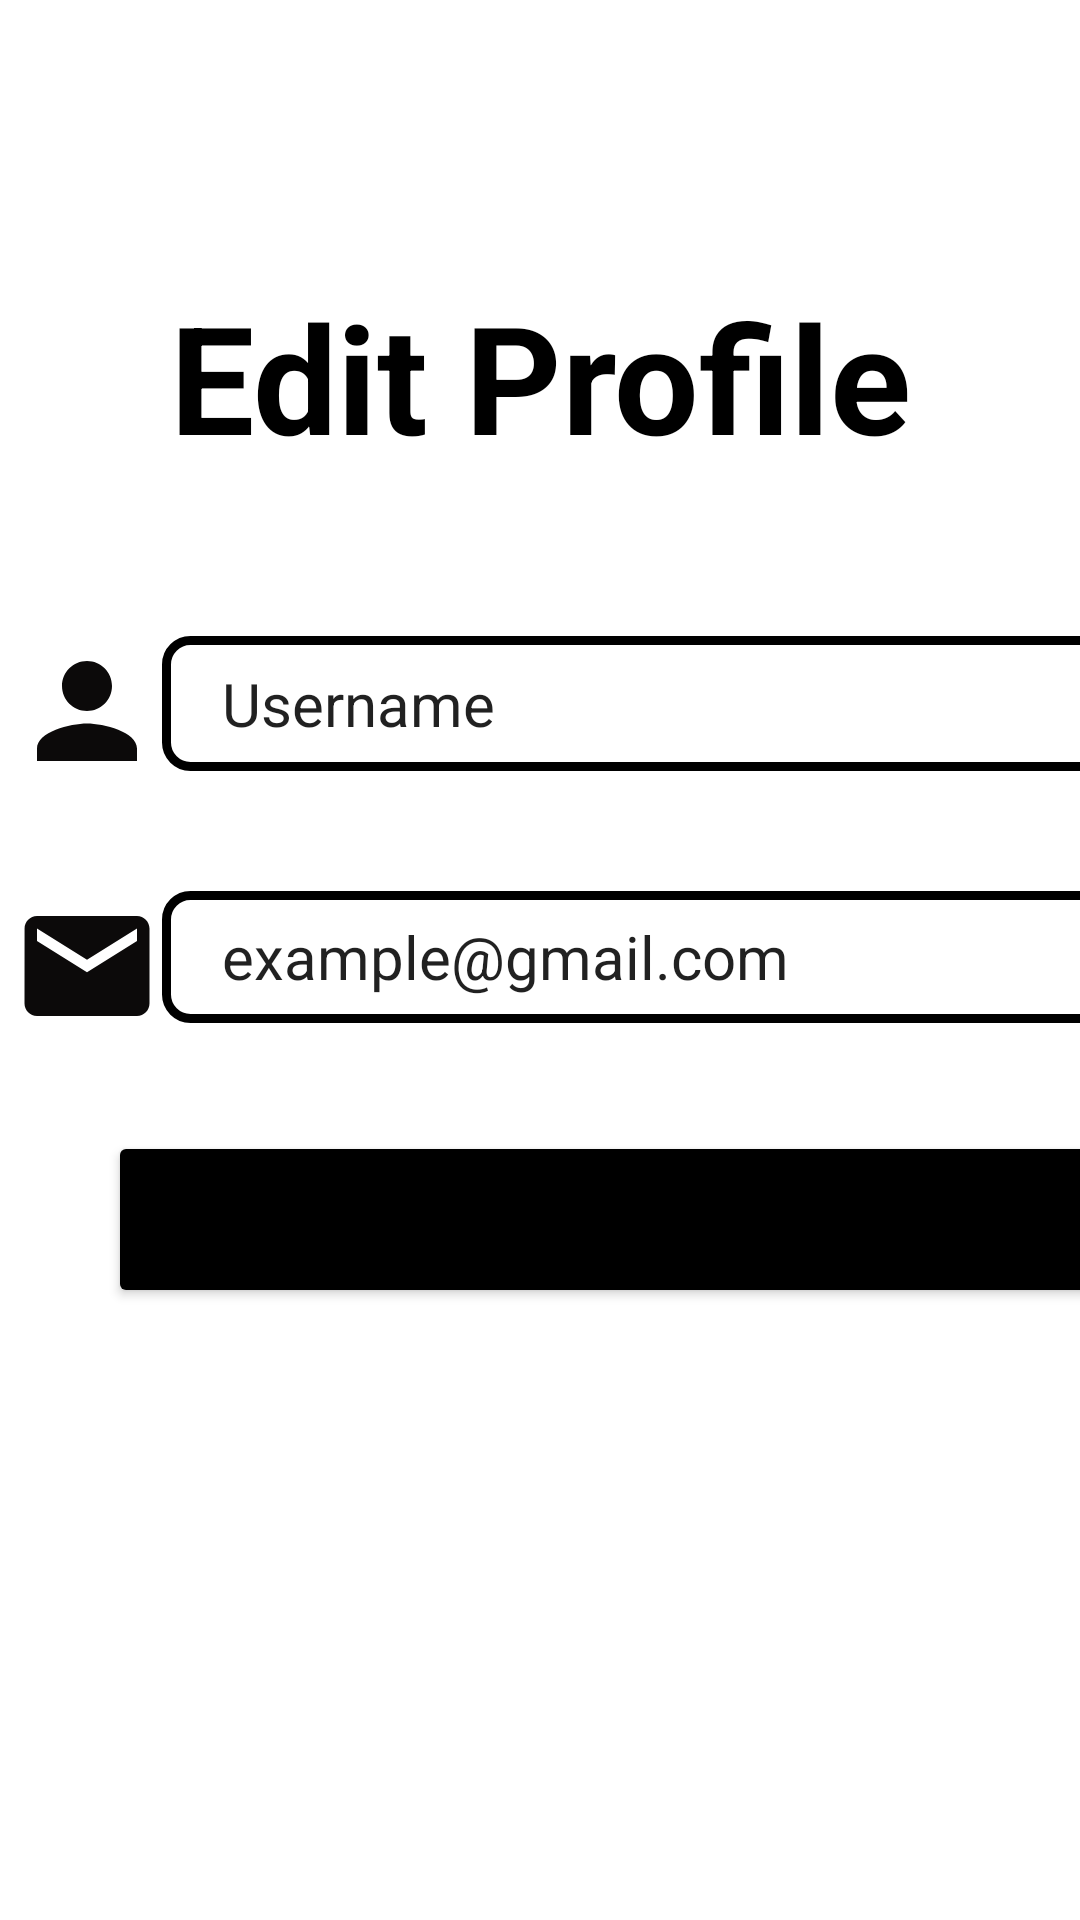

Android layout source for this screen:
<!-- AndroidManifest.xml: application theme Theme.Anidroid -->
<!-- res/layout/activity_edit_profile.xml -->
<?xml version="1.0" encoding="utf-8"?>
<androidx.constraintlayout.widget.ConstraintLayout xmlns:android="http://schemas.android.com/apk/res/android"
    xmlns:app="http://schemas.android.com/apk/res-auto"
    xmlns:tools="http://schemas.android.com/tools"
    android:layout_width="match_parent"
    android:layout_height="match_parent"
    tools:context=".EditProfileActivity">


    <TextView
        android:id="@+id/textView5"
        android:layout_width="match_parent"
        android:layout_height="wrap_content"
        android:layout_marginTop="92dp"
        android:gravity="center_horizontal"
        android:text="Edit Profile"
        android:textColor="@color/black"
        android:textSize="50dp"
        android:textStyle="bold"
        app:layout_constraintTop_toTopOf="parent"
        tools:layout_editor_absoluteX="4dp" />

    <ImageView
        android:id="@+id/imageView3"
        android:layout_width="50dp"
        android:layout_height="50dp"
        android:layout_marginStart="4dp"
        android:src="@drawable/ic_baseline_person_24"
        app:layout_constraintStart_toStartOf="parent"
        app:layout_constraintTop_toTopOf="@+id/editUser"
        tools:ignore="MissingConstraints" />


    <EditText
        android:id="@+id/editUser"
        android:layout_width="320dp"
        android:layout_height="45dp"
        android:layout_marginTop="212dp"
        android:background="@drawable/edittextbackground"
        android:paddingLeft="20dp"
        android:text="Username"
        android:textColorHint="@color/black"
        android:textSize="20sp"
        app:layout_constraintStart_toEndOf="@+id/imageView3"
        app:layout_constraintTop_toTopOf="parent" />

    <ImageView
        android:id="@+id/imageView8"
        android:layout_width="50dp"
        android:layout_height="50dp"
        android:layout_marginStart="4dp"
        android:src="@drawable/ic_baseline_email_24"
        app:layout_constraintStart_toStartOf="parent"
        app:layout_constraintTop_toTopOf="@+id/editEmail"
        tools:ignore="MissingConstraints" />

    <EditText
        android:id="@+id/editEmail"
        android:layout_width="320dp"
        android:layout_height="44dp"
        android:layout_marginTop="40dp"
        android:background="@drawable/edittextbackground"
        android:paddingLeft="20dp"
        android:text="example@gmail.com"
        android:textColorHint="@color/black"
        android:textSize="20sp"
        app:layout_constraintStart_toEndOf="@+id/imageView8"
        app:layout_constraintTop_toBottomOf="@+id/editUser" />

    <Button
        android:id="@+id/btnExitEdit"
        android:layout_width="339dp"
        android:layout_height="59dp"
        android:layout_marginStart="36dp"
        android:layout_marginTop="36dp"
        android:backgroundTint="@color/black"
        android:text="Confirm new password"
        android:textSize="20dp"
        app:layout_constraintStart_toStartOf="parent"
        app:layout_constraintTop_toBottomOf="@+id/editEmail" />


</androidx.constraintlayout.widget.ConstraintLayout>
<!-- resources referenced by this layout -->
<resources>
  <!-- drawable edittextbackground (drawable) -->
  <?xml version="1.0" encoding="utf-8"?>
  <shape android:shape="rectangle" xmlns:android="http://schemas.android.com/apk/res/android">
  
  
      <stroke android:width="3dp" android:color="@color/black"/>
      <corners android:radius="8dp"/>
  </shape>
  <!-- drawable ic_baseline_email_24 (drawable-v24) -->
  <vector android:height="24dp" android:tint="#0C0A0A"
      android:viewportHeight="24" android:viewportWidth="24"
      android:width="24dp" xmlns:android="http://schemas.android.com/apk/res/android">
      <path android:fillColor="@android:color/white" android:pathData="M20,4L4,4c-1.1,0 -1.99,0.9 -1.99,2L2,18c0,1.1 0.9,2 2,2h16c1.1,0 2,-0.9 2,-2L22,6c0,-1.1 -0.9,-2 -2,-2zM20,8l-8,5 -8,-5L4,6l8,5 8,-5v2z"/>
  </vector>
  <!-- drawable ic_baseline_person_24 (drawable) -->
  <vector android:height="24dp" android:tint="#0C0A0A"
      android:viewportHeight="24" android:viewportWidth="24"
      android:width="24dp" xmlns:android="http://schemas.android.com/apk/res/android">
      <path android:fillColor="@android:color/white" android:pathData="M12,12c2.21,0 4,-1.79 4,-4s-1.79,-4 -4,-4 -4,1.79 -4,4 1.79,4 4,4zM12,14c-2.67,0 -8,1.34 -8,4v2h16v-2c0,-2.66 -5.33,-4 -8,-4z"/>
  </vector>
  <style name="Theme.Anidroid" parent="Theme.MaterialComponents.DayNight.DarkActionBar">
          
          <item name="colorPrimary">@color/purple_500</item>
          <item name="colorPrimaryVariant">@color/purple_700</item>
          <item name="colorOnPrimary">@color/white</item>
          
          <item name="colorSecondary">@color/teal_200</item>
          <item name="colorSecondaryVariant">@color/teal_700</item>
          <item name="colorOnSecondary">@color/black</item>
          
          <item name="android:statusBarColor" tools:targetApi="l">?attr/colorPrimaryVariant</item>
          
      </style>
  <!-- not gathered from this repository: default colours our renderer supplied (Android Studio template values) -->
  <color name="purple_500">#FF6200EE</color>
  <color name="purple_700">#FF3700B3</color>
  <color name="teal_200">#FF03DAC5</color>
  <color name="teal_700">#FF018786</color>
  <color name="black">#FF000000</color>
  <color name="white">#FFFFFFFF</color>
</resources>
